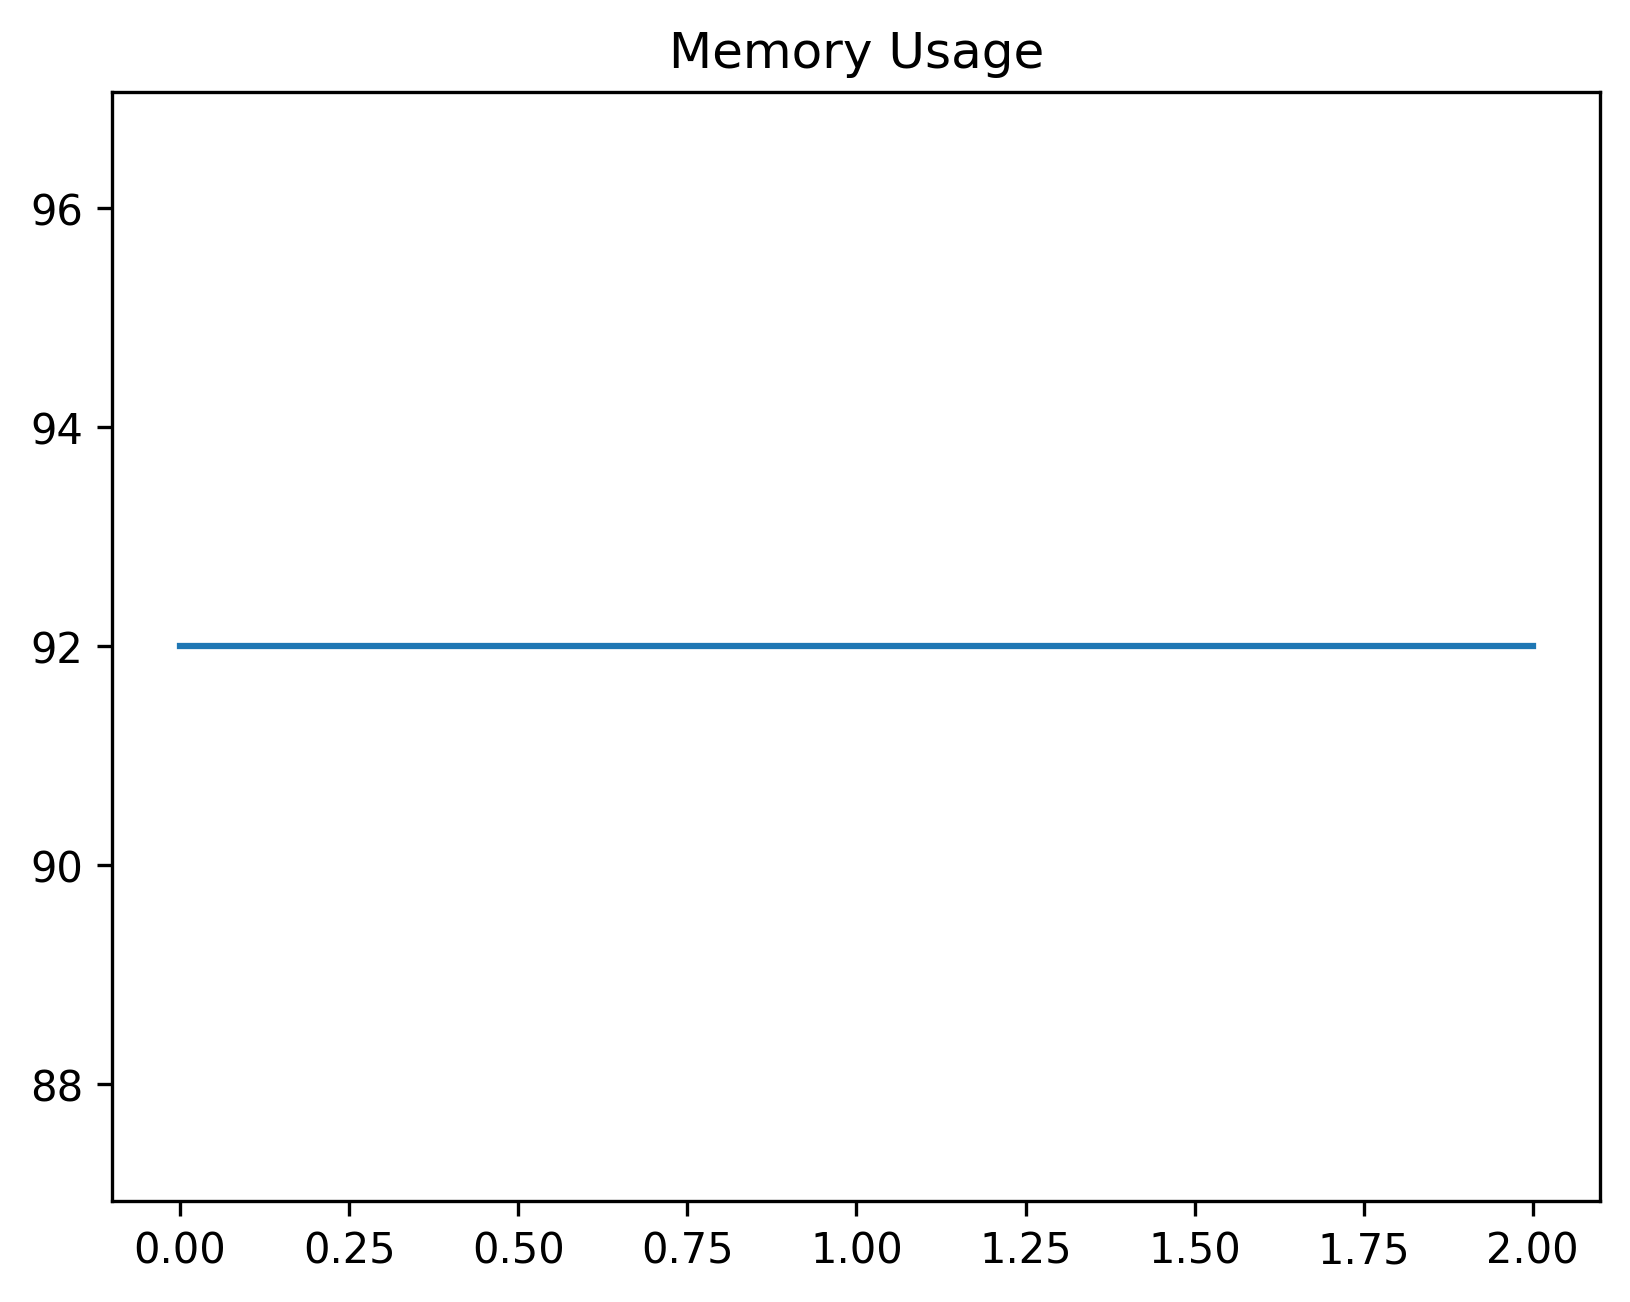

Data behind this chart, as committed beside it:
date_time, name, memory
2023-10-26 14:30:43.539774, start, 92
2023-10-26 14:30:48.545265, step_1, 92
2023-10-26 14:30:48.633327, step_2, 92
